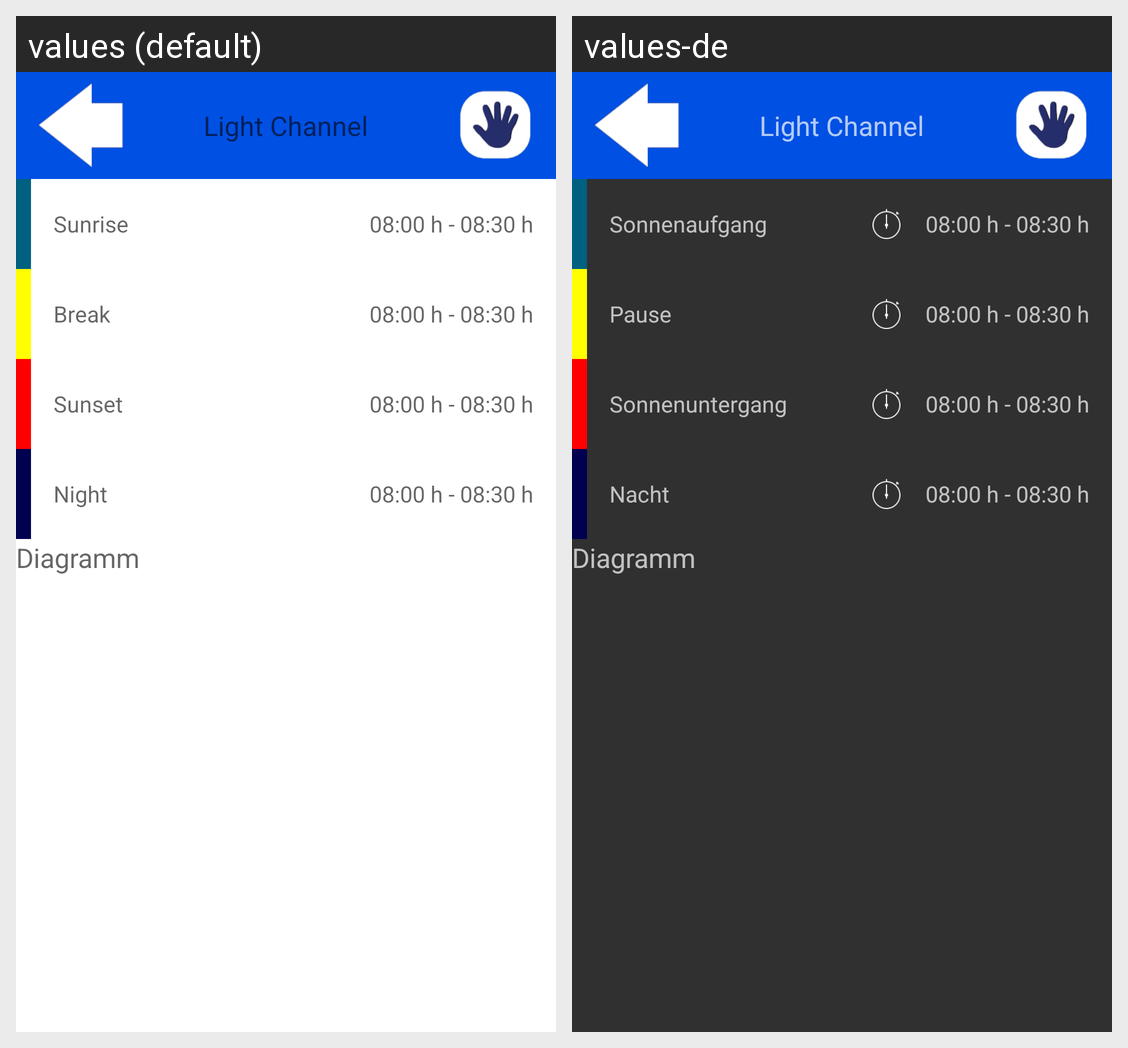

This grid shows one Android layout under two languages. Give, for every string resource on the screen, its name, the default text and each shown locale's text.
Android screen res/layout/frag_channel_main.xml rendered under 2 locales, left to right: values (default), values-de. Device: Nexus 5 (rendered at 1080×1920; each locale shown at half size, 540×960, under a caption strip naming it); theme AppTheme.
Strings drawn on this screen, with the default value and each locale's value (text and hints the layout hard-codes, and strings that could not be matched under every locale, appear in the picture but are not listed):

channel_main_sunrise
  values: Sunrise
  values-de: Sonnenaufgang

channel_main_break
  values: Break
  values-de: Pause

channel_main_sunset
  values: Sunset
  values-de: Sonnenuntergang

channel_main_night
  values: Night
  values-de: Nacht
